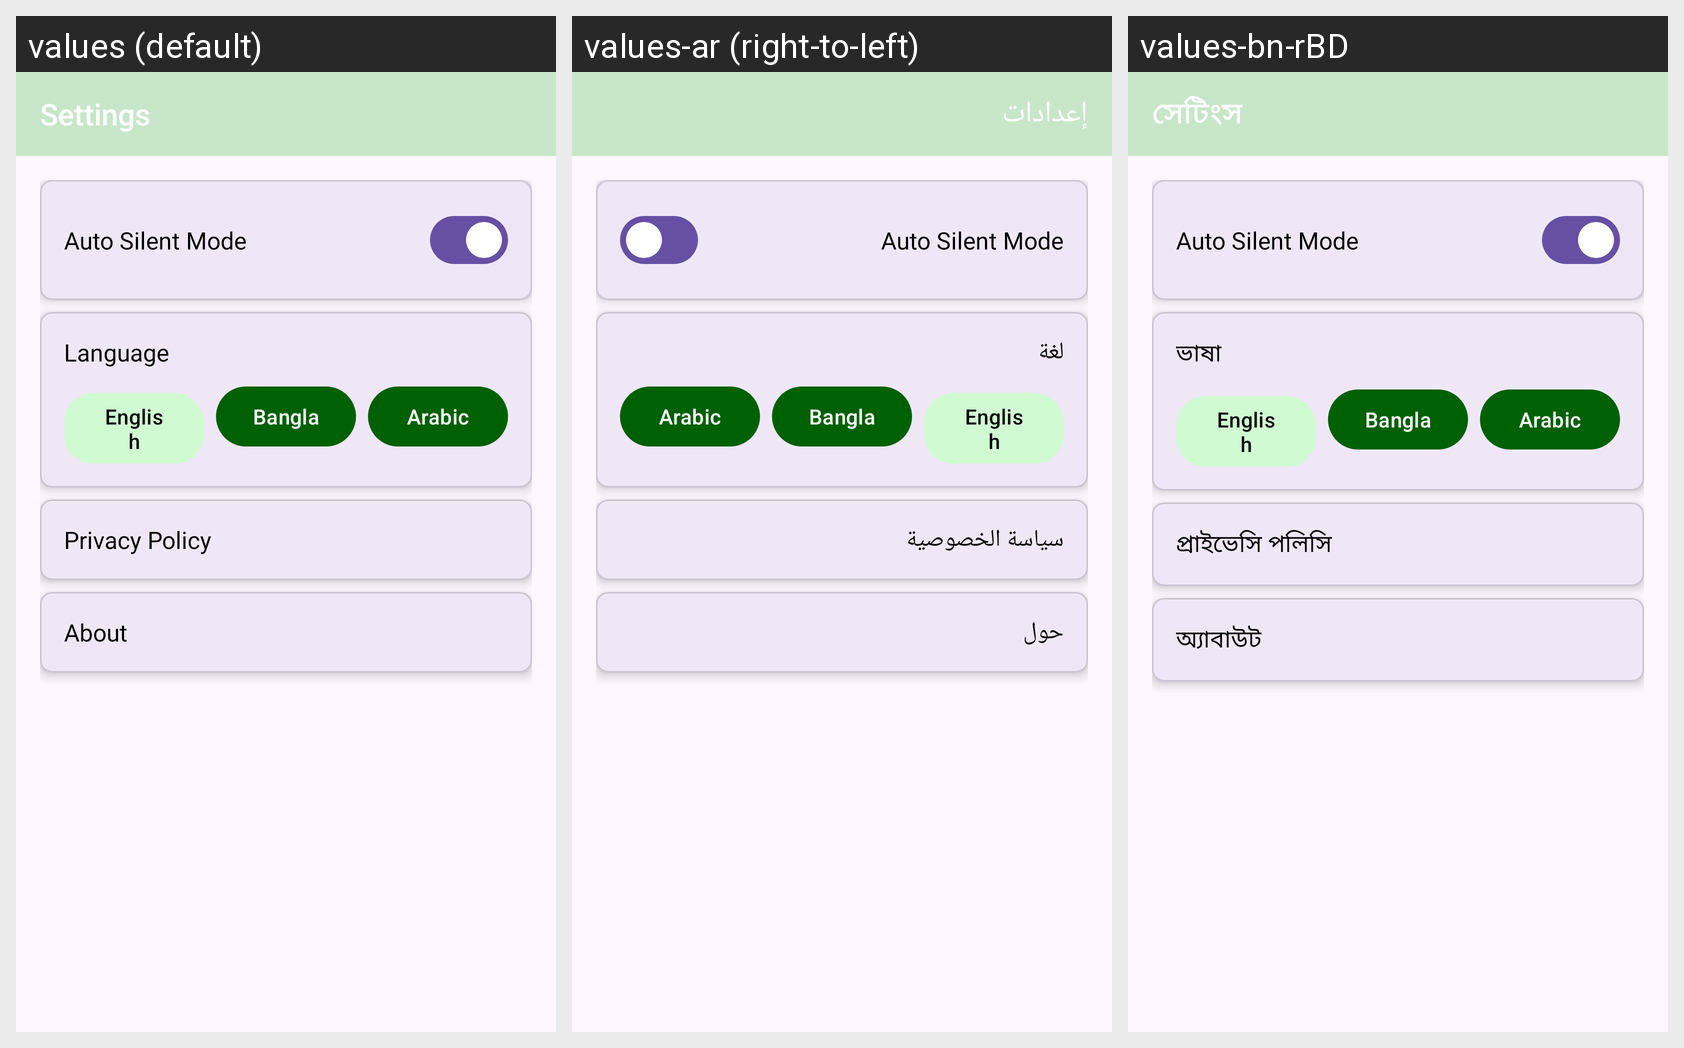

Locale-by-locale string values for the Android screen shown in this grid:
Android screen res/layout/fragment_settings.xml rendered under 3 locales, left to right: values (default), values-ar (right-to-left), values-bn-rBD. Device: Nexus 5 (rendered at 1080×1920; each locale shown at half size, 540×960, under a caption strip naming it); theme Theme.PrayerApp.
Strings drawn on this screen, with the default value and each locale's value (text and hints the layout hard-codes, and strings that could not be matched under every locale, appear in the picture but are not listed):

settings
  values: Settings
  values-ar: إعدادات
  values-bn-rBD: সেটিংস

dnd_mood
  values: Auto Silent Mode
  values-ar: Auto Silent Mode  [not translated; the default value is used]
  values-bn-rBD: Auto Silent Mode  [not translated; the default value is used]

language
  values: Language
  values-ar: لغة
  values-bn-rBD: ভাষা

privacy_policy
  values: Privacy Policy
  values-ar: سياسة الخصوصية
  values-bn-rBD: প্রাইভেসি পলিসি

about
  values: About
  values-ar: حول
  values-bn-rBD: অ্যাবাউট
